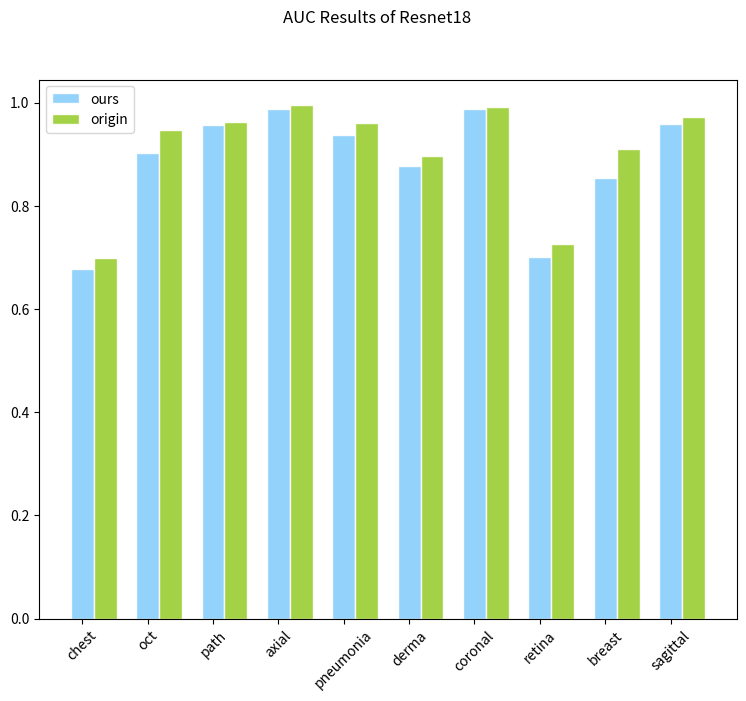
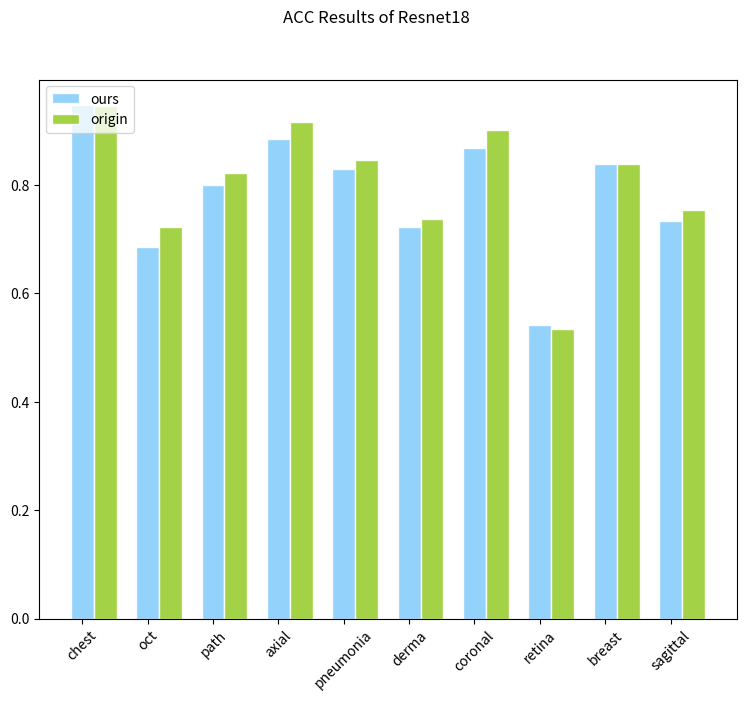
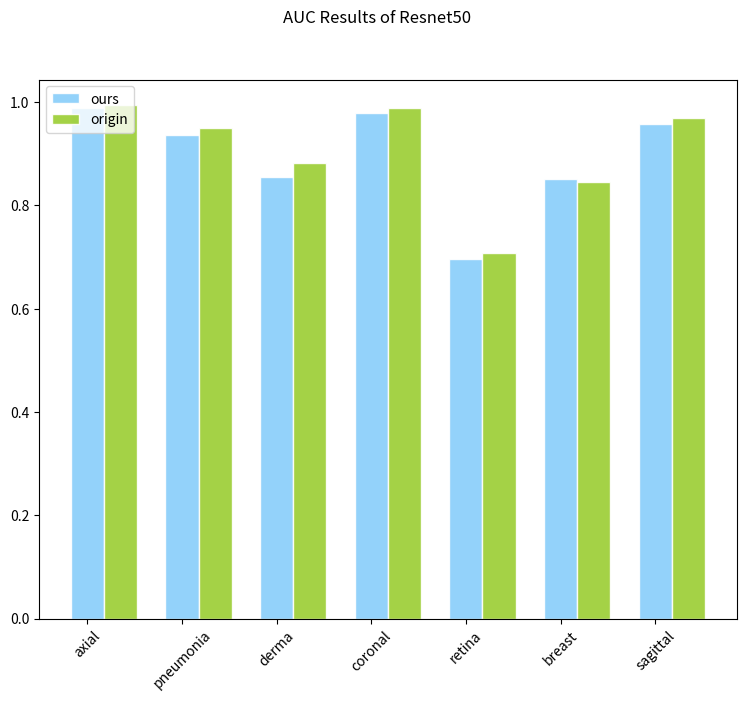
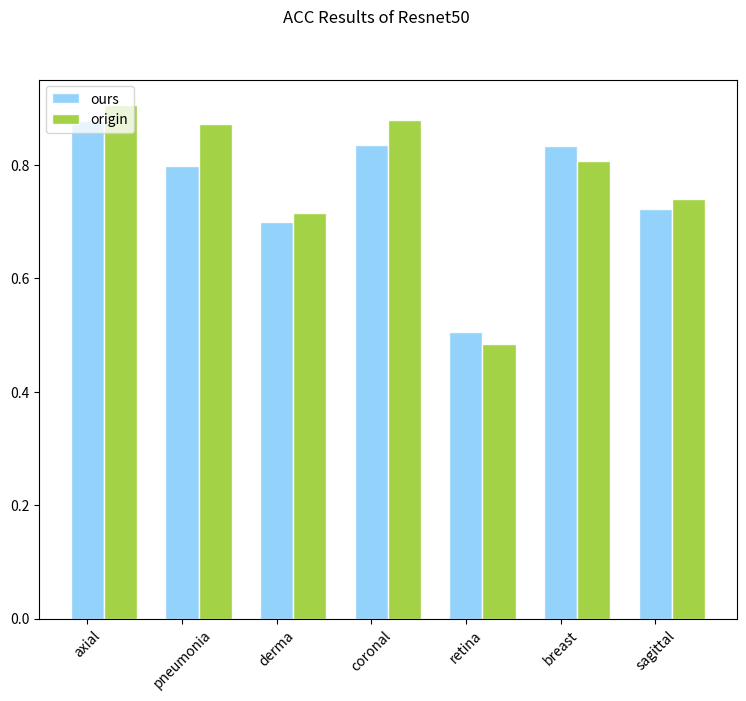

Write Python code to recreate these figures, in order.
#%%
import matplotlib.pyplot as plt
import numpy as np




# %%
fig = plt.figure(figsize=(9, 7))
n = 10
my_xticks = ['chest', 'oct', 'path', 'axial', 'pneumonia', 'derma', 'coronal', 'retina', 'breast', 'sagittal']
X = np.arange(n)+1 
plt.xticks(X, my_xticks, rotation=45)
Y_orig = np.array([0.69960, 0.94638, 0.96283, 0.99481, 0.96006, 0.89606, 0.99056, 0.72535, 0.90915, 0.97121])
Y_ours = np.array([0.67783, 0.90254, 0.95670, 0.98687, 0.93753, 0.87747, 0.98661, 0.70135, 0.85338, 0.95773])
plt.bar(X, Y_ours, alpha=0.9, width = 0.35, facecolor = 'lightskyblue', edgecolor = 'white', label='ours', lw=1)
plt.bar(X+0.35, Y_orig, alpha=0.9, width = 0.35, facecolor = 'yellowgreen', edgecolor = 'white', label='origin', lw=1)
plt.legend(loc="upper left") 
fig.suptitle("AUC Results of Resnet18")
fig.savefig('./auc_reset18.jpg')
plt.clf()
# %%
fig = plt.figure(figsize=(9, 7))
n = 10
my_xticks = ['chest', 'oct', 'path', 'axial', 'pneumonia', 'derma', 'coronal', 'retina', 'breast', 'sagittal']
X = np.arange(n)+1 
plt.xticks(X, my_xticks, rotation=45)
Y_orig = np.array([0.94681, 0.72300, 0.82214, 0.91636, 0.84615, 0.73766, 0.90215, 0.53500, 0.83974, 0.75411])
Y_ours = np.array([0.94741, 0.68600, 0.79958, 0.88593, 0.83013, 0.72170, 0.86901, 0.54250, 0.83974, 0.73372])
plt.bar(X, Y_ours, alpha=0.9, width = 0.35, facecolor = 'lightskyblue', edgecolor = 'white', label='ours', lw=1)
plt.bar(X+0.35, Y_orig, alpha=0.9, width = 0.35, facecolor = 'yellowgreen', edgecolor = 'white', label='origin', lw=1)
plt.legend(loc="upper left") 
fig.suptitle("ACC Results of Resnet18")
fig.savefig('./acc_reset18.jpg')
plt.clf()
# %%
fig = plt.figure(figsize=(9, 7))
n = 7
my_xticks = ['axial', 'pneumonia', 'derma', 'coronal', 'retina', 'breast', 'sagittal']
X = np.arange(n)+1 
plt.xticks(X, my_xticks, rotation=45)
Y_orig = np.array([0.99357, 0.94934, 0.88189, 0.98904, 0.70689, 0.84586, 0.96883])
Y_ours = np.array([0.98801, 0.93643, 0.85398, 0.97871, 0.69673, 0.85046, 0.95731])
plt.bar(X, Y_ours, alpha=0.9, width = 0.35, facecolor = 'lightskyblue', edgecolor = 'white', label='ours', lw=1)
plt.bar(X+0.35, Y_orig, alpha=0.9, width = 0.35, facecolor = 'yellowgreen', edgecolor = 'white', label='origin', lw=1)
plt.legend(loc="upper left") 
fig.suptitle("AUC Results of Resnet50")
fig.savefig('./auc_reset50.jpg')
plt.clf()
# %%
fig = plt.figure(figsize=(9, 7))
n = 7
my_xticks = ['axial', 'pneumonia', 'derma', 'coronal', 'retina', 'breast', 'sagittal']
X = np.arange(n)+1 
plt.xticks(X, my_xticks, rotation=45) 
Y_orig = np.array([0.90550, 0.87179, 0.71471, 0.87857, 0.48500, 0.80769, 0.73972])
Y_ours = np.array([0.87704, 0.79808, 0.69875, 0.83478, 0.50500, 0.83333, 0.72318])
plt.bar(X, Y_ours, alpha=0.9, width = 0.35, facecolor = 'lightskyblue', edgecolor = 'white', label='ours', lw=1)
plt.bar(X+0.35, Y_orig, alpha=0.9, width = 0.35, facecolor = 'yellowgreen', edgecolor = 'white', label='origin', lw=1)
plt.legend(loc="upper left") 
fig.suptitle("ACC Results of Resnet50")
fig.savefig('./acc_reset50.jpg')
plt.clf()

# %%

# %%
